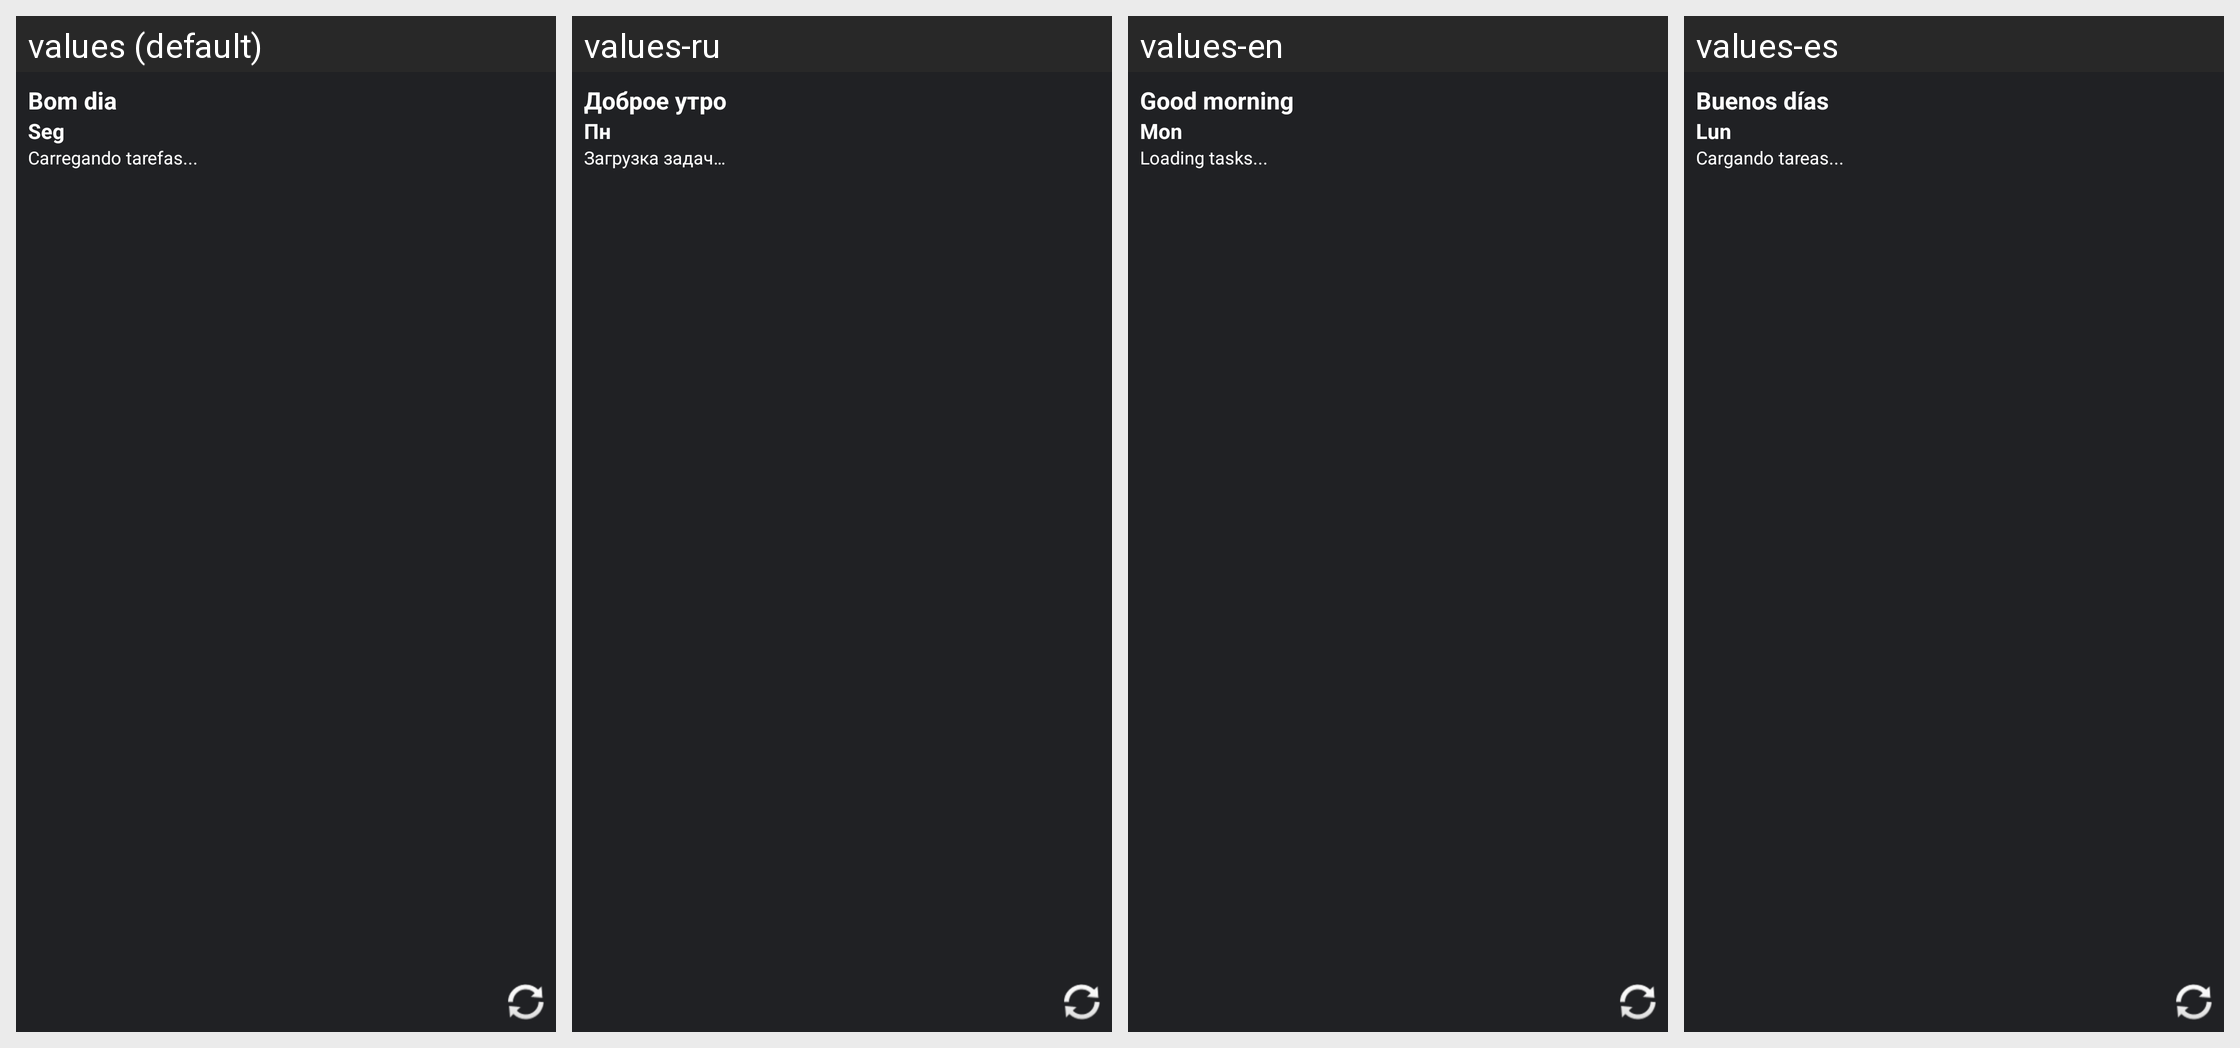

This grid shows one Android layout under several languages. Give, for every string resource on the screen, its name, the default text and each shown locale's text.
Android screen res/layout/compact_greeting_widget.xml rendered under 4 locales, left to right: values (default), values-ru, values-en, values-es. Device: Nexus 5 (rendered at 1080×1920; each locale shown at half size, 540×960, under a caption strip naming it); theme Theme.TheBigCalendar.
Other locales in the repository, not shown: values-de, values-fr, values-it, values-ja, values-zh-rCN.
Strings drawn on this screen, with the default value and each locale's value (text and hints the layout hard-codes, and strings that could not be matched under every locale, appear in the picture but are not listed):

widget_good_morning
  values: Bom dia
  values-ru: Доброе утро
  values-en: Good morning
  values-es: Buenos días

widget_monday_short
  values: Seg
  values-ru: Пн
  values-en: Mon
  values-es: Lun

widget_loading_tasks_text
  values: Carregando tarefas...
  values-ru: Загрузка задач…
  values-en: Loading tasks...
  values-es: Cargando tareas...
